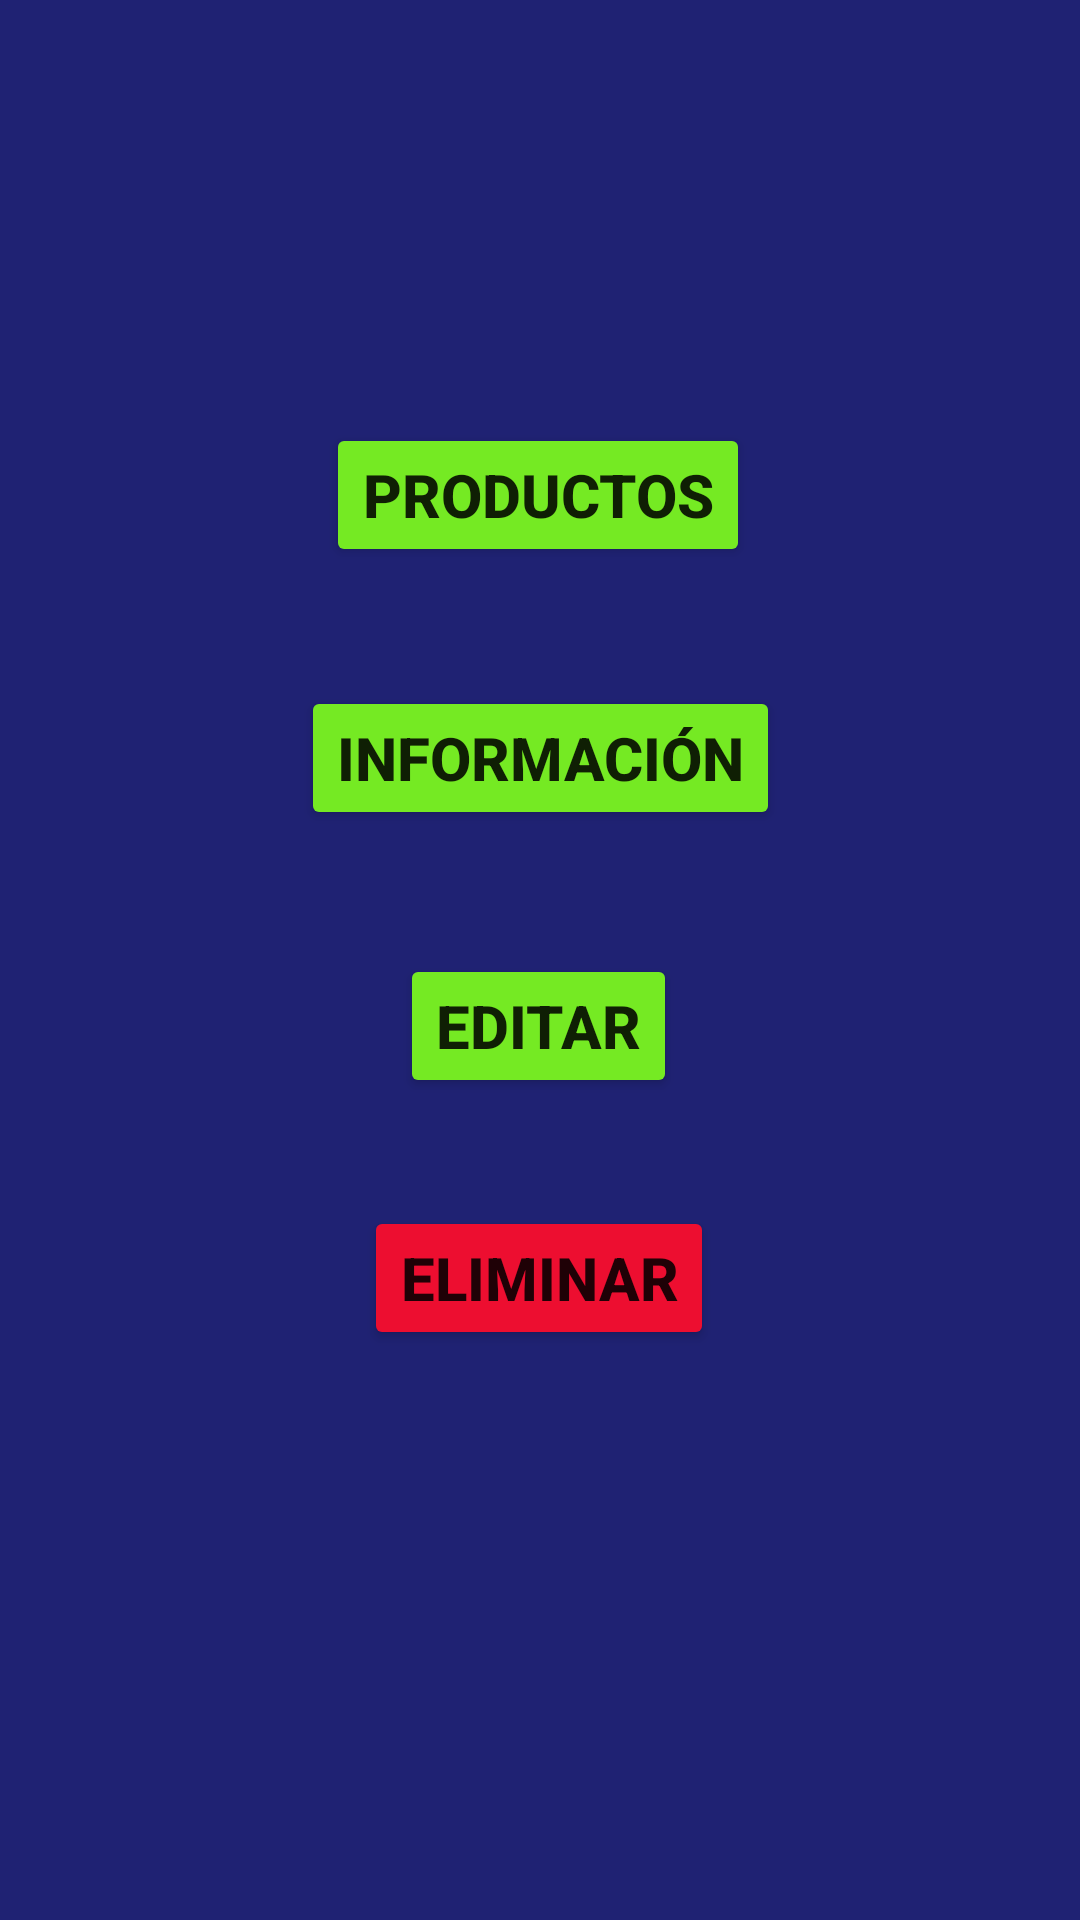

The Android layout XML behind this screen, and the referenced resources:
<!-- AndroidManifest.xml: application theme Theme.NutriTecmovilapp -->
<!-- res/layout/fragment_recipe_menu.xml -->
<?xml version="1.0" encoding="utf-8"?>
<FrameLayout xmlns:android="http://schemas.android.com/apk/res/android"
    xmlns:app="http://schemas.android.com/apk/res-auto"
    xmlns:tools="http://schemas.android.com/tools"
    android:layout_width="match_parent"
    android:layout_height="match_parent"
    tools:context=".RecipeMenu">

    

    <androidx.constraintlayout.widget.ConstraintLayout
        android:layout_width="match_parent"
        android:layout_height="match_parent"
        android:background="@color/blue">

        <Button
            android:id="@+id/products_button"
            android:layout_width="wrap_content"
            android:layout_height="wrap_content"
            android:backgroundTint="@color/green"
            android:text="Productos"
            android:textSize="20sp"
            android:textStyle="bold"
            app:layout_constraintBottom_toBottomOf="parent"
            app:layout_constraintEnd_toEndOf="parent"
            app:layout_constraintHorizontal_bias="0.497"
            app:layout_constraintStart_toStartOf="parent"
            app:layout_constraintTop_toTopOf="parent"
            app:layout_constraintVertical_bias="0.238" />

        <Button
            android:id="@+id/information_button"
            android:layout_width="wrap_content"
            android:layout_height="wrap_content"
            android:backgroundTint="@color/green"
            android:text="Información"
            android:textSize="20sp"
            android:textStyle="bold"
            app:layout_constraintBottom_toBottomOf="parent"
            app:layout_constraintEnd_toEndOf="parent"
            app:layout_constraintStart_toStartOf="parent"
            app:layout_constraintTop_toTopOf="parent"
            app:layout_constraintVertical_bias="0.386" />

        <Button
            android:id="@+id/delete_button"
            android:layout_width="wrap_content"
            android:layout_height="wrap_content"
            android:backgroundTint="@color/red"
            android:text="Eliminar"
            android:textSize="20sp"
            android:textStyle="bold"
            app:layout_constraintBottom_toBottomOf="parent"
            app:layout_constraintEnd_toEndOf="parent"
            app:layout_constraintHorizontal_bias="0.498"
            app:layout_constraintStart_toStartOf="parent"
            app:layout_constraintTop_toTopOf="parent"
            app:layout_constraintVertical_bias="0.679" />

        <Button
            android:id="@+id/edit_button"
            android:layout_width="wrap_content"
            android:layout_height="wrap_content"
            android:backgroundTint="@color/green"
            android:text="Editar"
            android:textSize="20sp"
            android:textStyle="bold"
            app:layout_constraintBottom_toBottomOf="parent"
            app:layout_constraintEnd_toEndOf="parent"
            app:layout_constraintHorizontal_bias="0.498"
            app:layout_constraintStart_toStartOf="parent"
            app:layout_constraintTop_toTopOf="parent"
            app:layout_constraintVertical_bias="0.537" />
    </androidx.constraintlayout.widget.ConstraintLayout>

</FrameLayout>
<!-- resources referenced by this layout -->
<resources>
  <color name="blue">#1F2273</color>
  <color name="green">#75EA23</color>
  <color name="red">#ED0E30</color>
  <style name="Theme.NutriTecmovilapp" parent="Theme.MaterialComponents.DayNight.DarkActionBar">
          
          <item name="colorPrimary">@color/purple_500</item>
          <item name="colorPrimaryVariant">@color/purple_700</item>
          <item name="colorOnPrimary">@color/white</item>
          
          <item name="colorSecondary">@color/teal_200</item>
          <item name="colorSecondaryVariant">@color/teal_700</item>
          <item name="colorOnSecondary">@color/black</item>
          
          <item name="android:statusBarColor" tools:targetApi="l">?attr/colorPrimaryVariant</item>
          
      </style>
  <color name="purple_500">#FF6200EE</color>
  <color name="purple_700">#FF3700B3</color>
  <color name="white">#FFFFFFFF</color>
  <color name="teal_200">#FF03DAC5</color>
  <color name="teal_700">#FF018786</color>
  <color name="black">#FF000000</color>
</resources>
